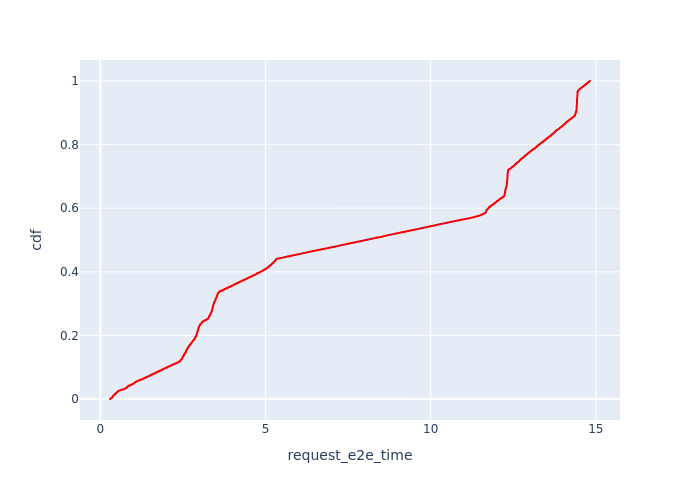

The file beside this chart, header and first rows:
, Request Id, request_e2e_time, cdf
13, 22, 0.2938, 8.899172376968942e-05
12, 21, 0.2945, 0.000178
11, 20, 0.2947, 0.000267
10, 19, 0.2965, 0.000356
9, 18, 0.2967, 0.000445
8, 17, 0.2994, 0.000534
7, 15, 0.3005, 0.0006229
6, 13, 0.302, 0.0007119
5, 12, 0.3036, 0.0008009
4, 10, 0.3081, 0.0008899
3, 8, 0.3119, 0.0009789
27, 39, 0.3131, 0.001068
26, 38, 0.3135, 0.001157
25, 37, 0.3145, 0.001246
24, 36, 0.3156, 0.001335
23, 35, 0.3169, 0.001424
2, 7, 0.3183, 0.001513
22, 32, 0.3203, 0.001602
21, 31, 0.3206, 0.001691
20, 30, 0.3215, 0.00178
19, 29, 0.3216, 0.001869
18, 27, 0.3229, 0.001958
17, 26, 0.3239, 0.002047
16, 25, 0.3241, 0.002136
15, 24, 0.3265, 0.002225
14, 23, 0.3277, 0.002314
41, 61, 0.3301, 0.002403
40, 60, 0.3306, 0.002492
39, 59, 0.3319, 0.002581
1, 1, 0.3323, 0.00267
0, 0, 0.3328, 0.002759
38, 57, 0.3333, 0.002848
37, 56, 0.3341, 0.002937
36, 55, 0.3408, 0.003026
35, 52, 0.3434, 0.003115
34, 51, 0.3459, 0.003204
55, 76, 0.3498, 0.003293
33, 49, 0.3501, 0.003382
32, 48, 0.3506, 0.003471
31, 47, 0.3508, 0.00356
69, 101, 0.3522, 0.003649
30, 46, 0.3528, 0.003738
68, 99, 0.3537, 0.003827
67, 98, 0.3539, 0.003916
54, 75, 0.3544, 0.004005
53, 74, 0.3545, 0.004094
29, 43, 0.3547, 0.004183
66, 96, 0.3556, 0.004272
65, 95, 0.3558, 0.004361
52, 72, 0.3562, 0.00445
51, 71, 0.3566, 0.004539
28, 40, 0.3567, 0.004628
50, 70, 0.3569, 0.004717
64, 94, 0.3569, 0.004806
49, 69, 0.3577, 0.004895
83, 122, 0.3589, 0.004984
48, 68, 0.3608, 0.005073
47, 67, 0.3611, 0.005162
63, 92, 0.3614, 0.005251
46, 66, 0.3619, 0.00534
... 11,177 more rows
